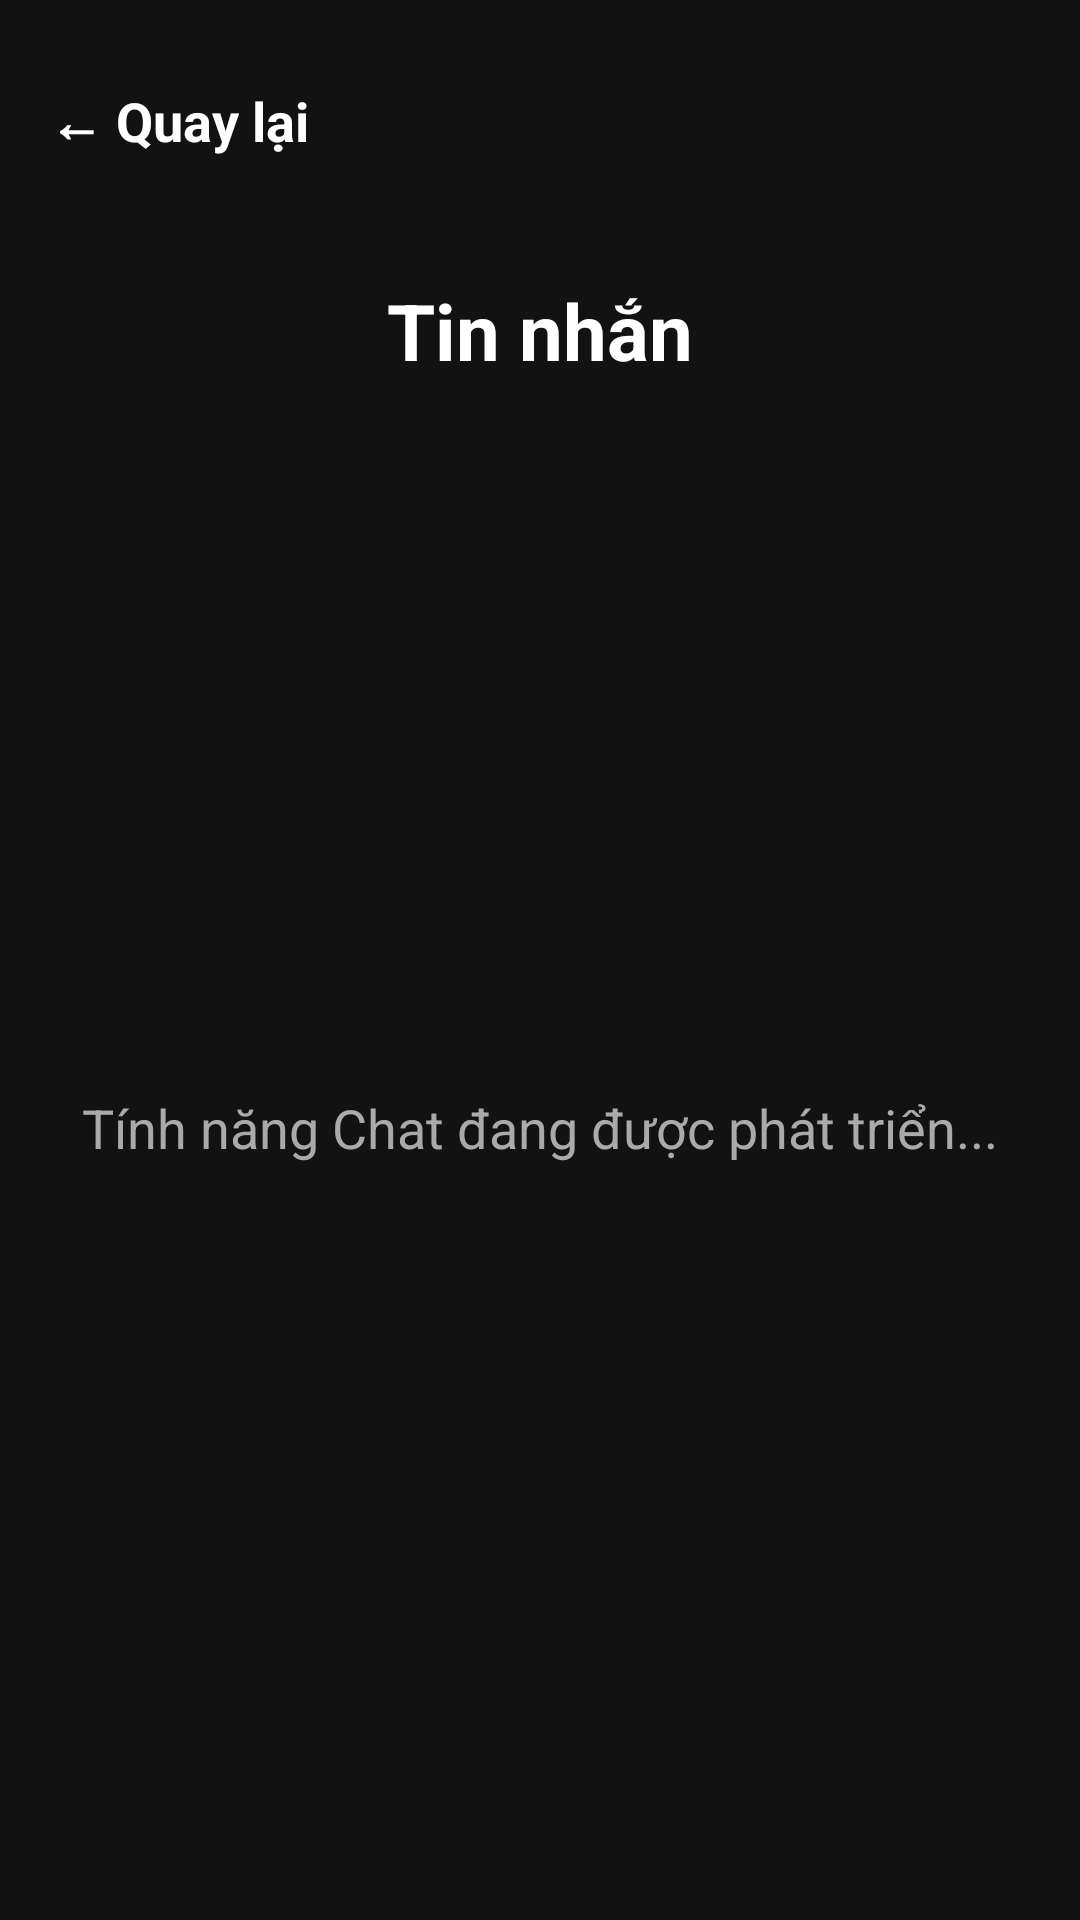

The Android layout XML behind this screen, and the referenced resources:
<!-- AndroidManifest.xml: application theme Theme.FitBody -->
<!-- res/layout/activity_chat.xml -->
<?xml version="1.0" encoding="utf-8"?>
<LinearLayout xmlns:android="http://schemas.android.com/apk/res/android"
    android:layout_width="match_parent"
    android:layout_height="match_parent"
    android:orientation="vertical"
    android:background="#121212"
    android:padding="16dp">

    <TextView
        android:id="@+id/btnBack"
        android:layout_width="wrap_content"
        android:layout_height="wrap_content"
        android:text="← Quay lại"
        android:textColor="#FFFFFF"
        android:textSize="18sp"
        android:textStyle="bold"
        android:padding="12dp"
        android:layout_marginStart="-12dp"
        android:layout_marginBottom="8dp"/>

    <TextView
        android:layout_width="match_parent"
        android:layout_height="wrap_content"
        android:text="Tin nhắn"
        android:textColor="#FFFFFF"
        android:textSize="26sp"
        android:textStyle="bold"
        android:layout_marginTop="20dp"
        android:gravity="center"/>

    <TextView
        android:layout_width="match_parent"
        android:layout_height="0dp"
        android:layout_weight="1"
        android:text="Tính năng Chat đang được phát triển..."
        android:textColor="#AAAAAA"
        android:textSize="18sp"
        android:gravity="center"/>

</LinearLayout>
<!-- resources referenced by this layout -->
<resources>
  <style name="Theme.FitBody" parent="Theme.Material3.DayNight.NoActionBar">
          <item name="colorPrimary">@color/primary</item>
          <item name="android:windowBackground">@color/app_background</item>
          <item name="android:statusBarColor">@color/app_background</item>
          <item name="android:navigationBarColor">@color/app_background</item>
  
          
          <item name="colorSurface">@color/card_background</item>
          <item name="colorOnSurface">@color/text_primary</item>
          <item name="colorOnSurfaceVariant">@color/text_secondary</item>
      </style>
  <color name="primary">#7C4DFF</color>
</resources>
